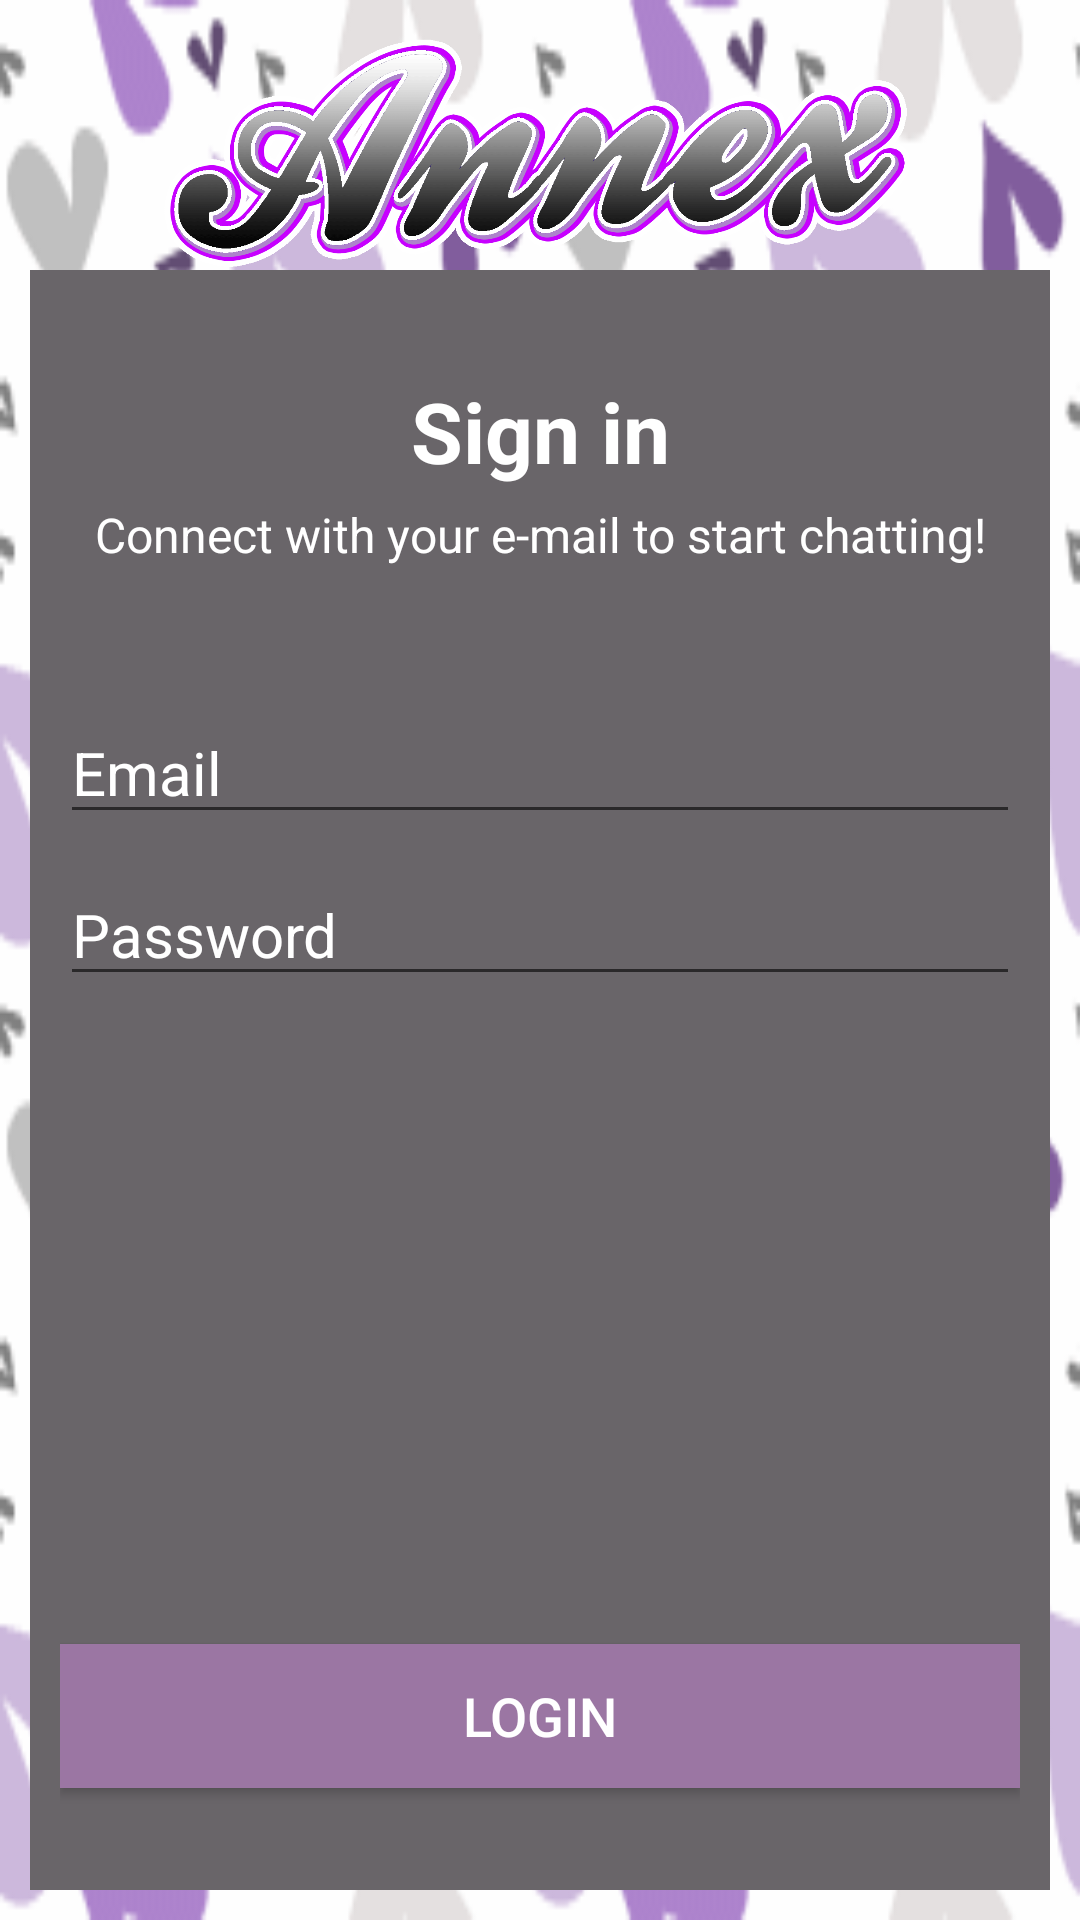

Android layout source for this screen:
<!-- AndroidManifest.xml: application theme AppTheme -->
<!-- res/layout/activity_login.xml -->
<?xml version="1.0" encoding="utf-8"?>
<LinearLayout xmlns:android="http://schemas.android.com/apk/res/android"
    xmlns:app="http://schemas.android.com/apk/res-auto"
    xmlns:tools="http://schemas.android.com/tools"
    android:layout_width="match_parent"
    android:layout_height="match_parent"
    android:background="@drawable/back"
    android:orientation="vertical"
    android:paddingHorizontal="10dp"
    android:paddingVertical="10dp"
    tools:context=".LoginActivity">


    <ImageView
        android:id="@+id/imageView3"
        android:layout_width="wrap_content"
        android:layout_height="80dp"
        android:contentDescription="@string/generalImageDesc"
        app:srcCompat="@drawable/annex" />

    <LinearLayout
        android:layout_width="match_parent"
        android:layout_height="match_parent"
        android:background="@drawable/smallbackg"
        android:orientation="vertical"
        android:paddingHorizontal="10dp"
        android:paddingVertical="10dp">

        <Space
            android:layout_width="match_parent"
            android:layout_height="25dp" />

        <TextView
            android:layout_width="match_parent"
            android:layout_height="wrap_content"
            android:text="@string/login_title"
            android:textAlignment="center"
            android:textColor="@color/colorWhitePure"
            android:textSize="28sp"
            android:textStyle="bold" />

        <Space
            android:layout_width="match_parent"
            android:layout_height="5dp" />

        <TextView
            android:layout_width="match_parent"
            android:layout_height="wrap_content"
            android:text="@string/login_subtitle"
            android:textAlignment="center"
            android:textColor="@color/colorWhitePure"
            android:textSize="16sp" />

        <Space
            android:layout_width="match_parent"
            android:layout_height="45dp" />

        <EditText
            android:id="@+id/login_email"
            android:layout_width="match_parent"
            android:layout_height="wrap_content"
            android:hint="@string/prompt_email"
            android:importantForAutofill="no"
            android:inputType="textEmailAddress"
            android:textColor="@color/colorWhitePure"
            android:textColorHint="@color/colorWhitePure"
            android:textSize="20sp" />

        <Space
            android:layout_width="match_parent"
            android:layout_height="10dp" />

        <EditText
            android:id="@+id/login_password"
            android:layout_width="match_parent"
            android:layout_height="wrap_content"
            android:hint="@string/prompt_password"
            android:importantForAutofill="no"
            android:inputType="textPassword"
            android:textColor="@color/colorWhitePure"
            android:textColorHint="@color/colorWhitePure"
            android:textSize="20sp" />

        <ProgressBar
            android:id="@+id/progressBar_login"
            android:layout_width="wrap_content"
            android:layout_height="wrap_content"
            android:visibility="gone" />


        <Space
            android:layout_width="match_parent"
            android:layout_height="0dp"
            android:layout_weight="0.90" />

        <Button
            android:id="@+id/login_button"
            android:layout_width="match_parent"
            android:layout_height="wrap_content"
            android:background="@color/colorViolet1"
            android:onClick="login"
            android:text="@string/prompt_login"
            android:textColor="@color/colorWhitePure"
            android:textSize="18sp" />

        <Space
            android:layout_width="match_parent"
            android:layout_height="0dp"
            android:layout_weight="0.1" />


    </LinearLayout>
</LinearLayout>
<!-- resources referenced by this layout -->
<resources>
  <color name="colorViolet1">#9B76A3</color>
  <color name="colorWhitePure">#FFFFFF</color>
  <!-- drawable annex: png bitmap (drawable, 49199 bytes) -->
  <!-- drawable back: png bitmap (drawable, 16247 bytes) -->
  <!-- drawable smallbackg: png bitmap (drawable, 120 bytes) -->
  <string name="generalImageDesc">image</string>
  <string name="login_subtitle">Connect with your e-mail to start chatting!</string>
  <string name="login_title">Sign in</string>
  <string name="prompt_email">Email</string>
  <string name="prompt_login">Login</string>
  <string name="prompt_password">Password</string>
  <style name="AppTheme" parent="Theme.AppCompat.Light.DarkActionBar">
          
          <item name="colorPrimary">@color/colorPrimary</item>
          <item name="colorPrimaryDark">@color/colorPrimaryDark</item>
          <item name="colorAccent">@color/colorAccent</item>
      </style>
  <color name="colorPrimary">#008577</color>
  <color name="colorPrimaryDark">#00574B</color>
  <color name="colorAccent">#D81B60</color>
</resources>
